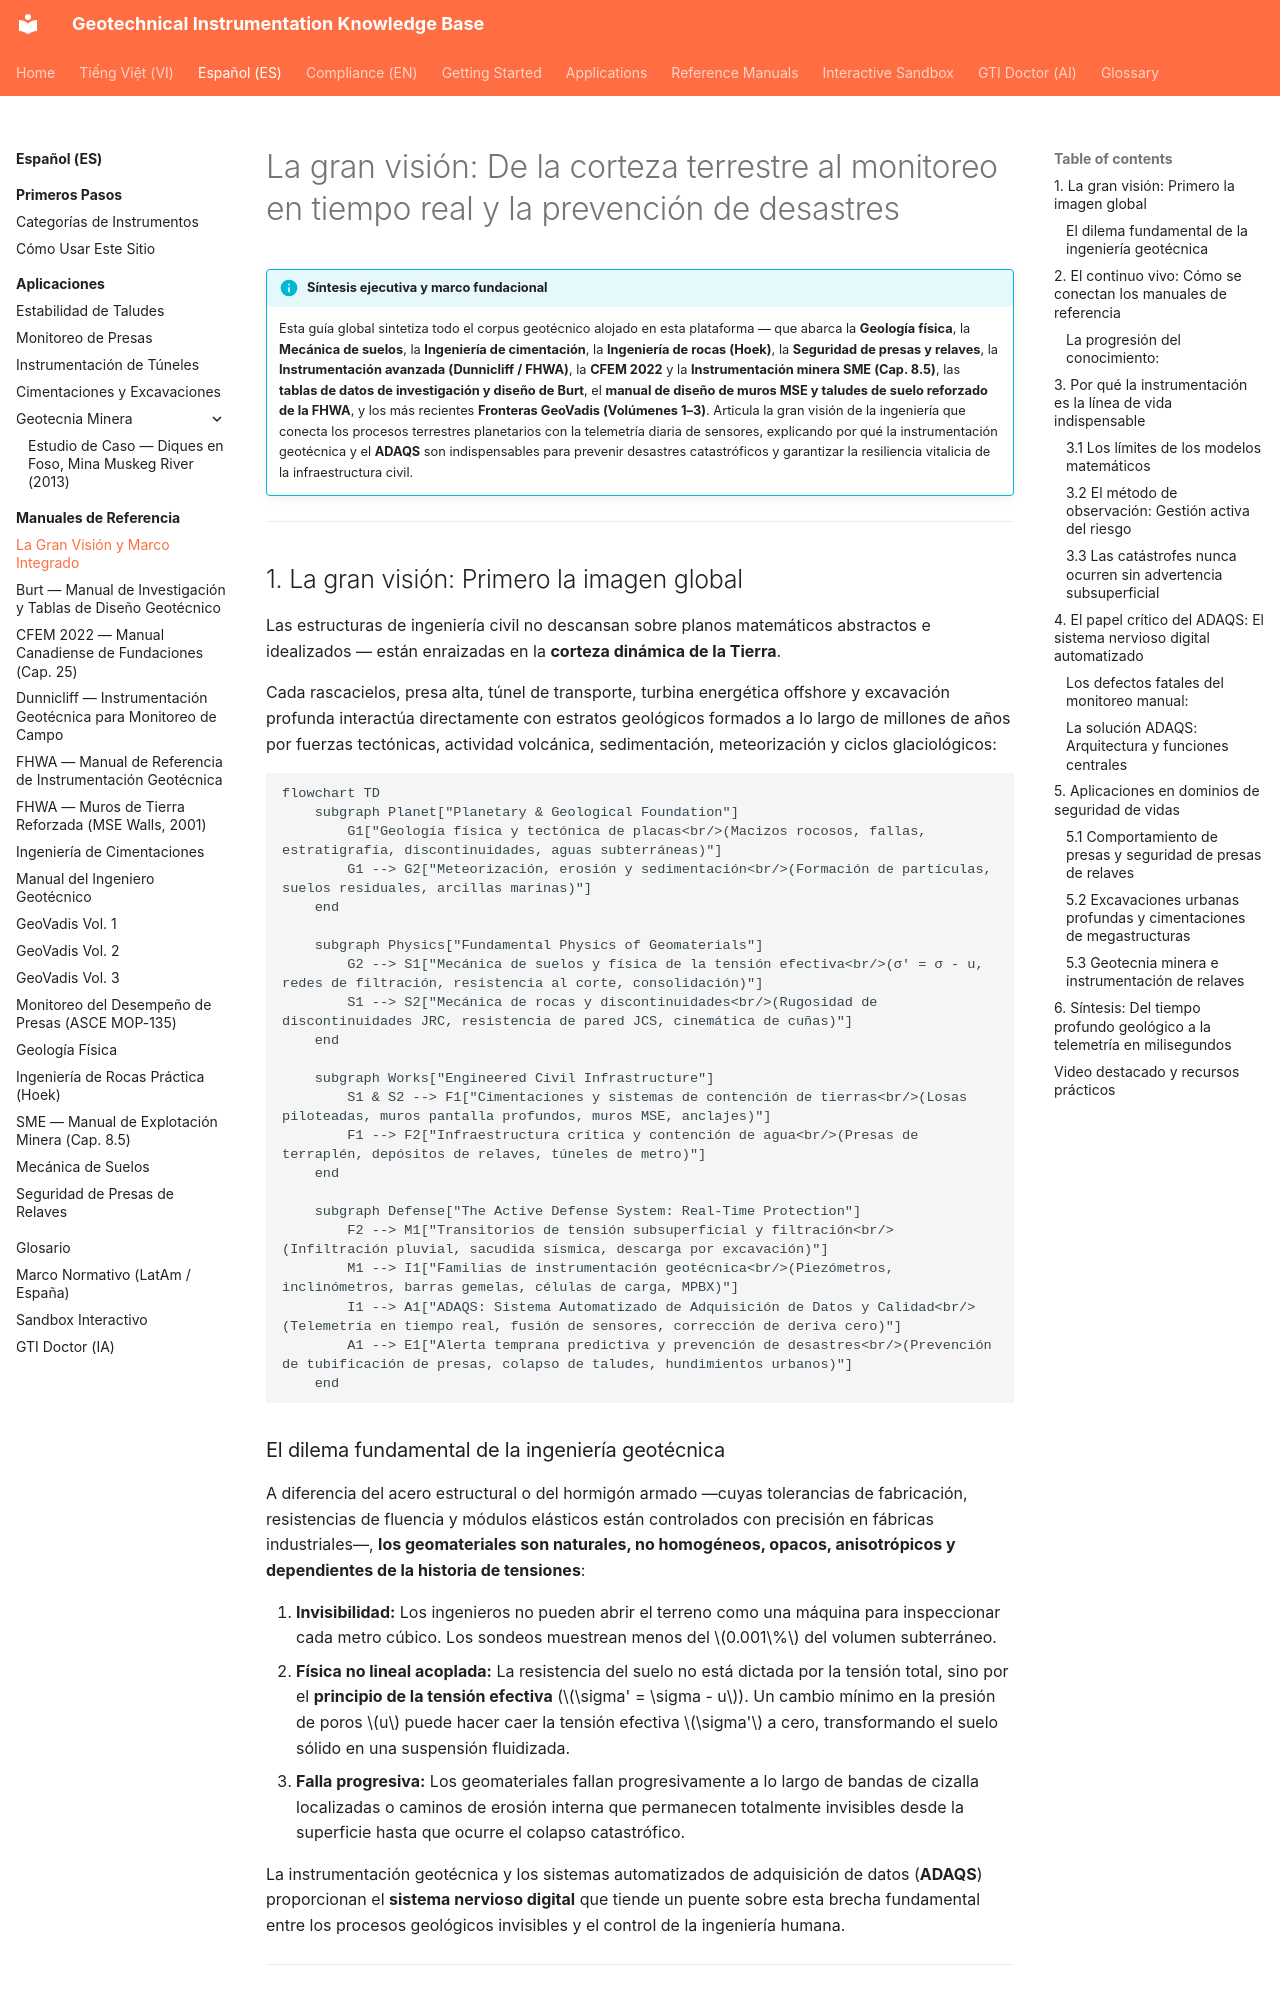

repository: geoinst/geoinst.github.io · page: es/reference-manuals/overarching-vision/index.html · generator: mkdocs

---
lang: es
lang_alt: reference-manuals/overarching-vision/
---

# La gran visión: De la corteza terrestre al monitoreo en tiempo real y la prevención de desastres

!!! info "Síntesis ejecutiva y marco fundacional"
    Esta guía global sintetiza todo el corpus geotécnico alojado en esta plataforma — que abarca la **Geología física**, la **Mecánica de suelos**, la **Ingeniería de cimentación**, la **Ingeniería de rocas (Hoek)**, la **Seguridad de presas y relaves**, la **Instrumentación avanzada (Dunnicliff / FHWA)**, la **CFEM 2022** y la **Instrumentación minera SME (Cap. 8.5)**, las **tablas de datos de investigación y diseño de Burt**, el **manual de diseño de muros MSE y taludes de suelo reforzado de la FHWA**, y los más recientes **Fronteras GeoVadis (Volúmenes 1–3)**. Articula la gran visión de la ingeniería que conecta los procesos terrestres planetarios con la telemetría diaria de sensores, explicando por qué la instrumentación geotécnica y el **ADAQS** son indispensables para prevenir desastres catastróficos y garantizar la resiliencia vitalicia de la infraestructura civil.

---

## 1. La gran visión: Primero la imagen global

Las estructuras de ingeniería civil no descansan sobre planos matemáticos abstractos e idealizados — están enraizadas en la **corteza dinámica de la Tierra**.

Cada rascacielos, presa alta, túnel de transporte, turbina energética offshore y excavación profunda interactúa directamente con estratos geológicos formados a lo largo de millones de años por fuerzas tectónicas, actividad volcánica, sedimentación, meteorización y ciclos glaciológicos:

```mermaid
flowchart TD
    subgraph Planet["Planetary & Geological Foundation"]
        G1["Geología física y tectónica de placas<br/>(Macizos rocosos, fallas, estratigrafía, discontinuidades, aguas subterráneas)"]
        G1 --> G2["Meteorización, erosión y sedimentación<br/>(Formación de partículas, suelos residuales, arcillas marinas)"]
    end

    subgraph Physics["Fundamental Physics of Geomaterials"]
        G2 --> S1["Mecánica de suelos y física de la tensión efectiva<br/>(σ' = σ - u, redes de filtración, resistencia al corte, consolidación)"]
        S1 --> S2["Mecánica de rocas y discontinuidades<br/>(Rugosidad de discontinuidades JRC, resistencia de pared JCS, cinemática de cuñas)"]
    end

    subgraph Works["Engineered Civil Infrastructure"]
        S1 & S2 --> F1["Cimentaciones y sistemas de contención de tierras<br/>(Losas piloteadas, muros pantalla profundos, muros MSE, anclajes)"]
        F1 --> F2["Infraestructura crítica y contención de agua<br/>(Presas de terraplén, depósitos de relaves, túneles de metro)"]
    end

    subgraph Defense["The Active Defense System: Real-Time Protection"]
        F2 --> M1["Transitorios de tensión subsuperficial y filtración<br/>(Infiltración pluvial, sacudida sísmica, descarga por excavación)"]
        M1 --> I1["Familias de instrumentación geotécnica<br/>(Piezómetros, inclinómetros, barras gemelas, células de carga, MPBX)"]
        I1 --> A1["ADAQS: Sistema Automatizado de Adquisición de Datos y Calidad<br/>(Telemetría en tiempo real, fusión de sensores, corrección de deriva cero)"]
        A1 --> E1["Alerta temprana predictiva y prevención de desastres<br/>(Prevención de tubificación de presas, colapso de taludes, hundimientos urbanos)"]
    end
```
